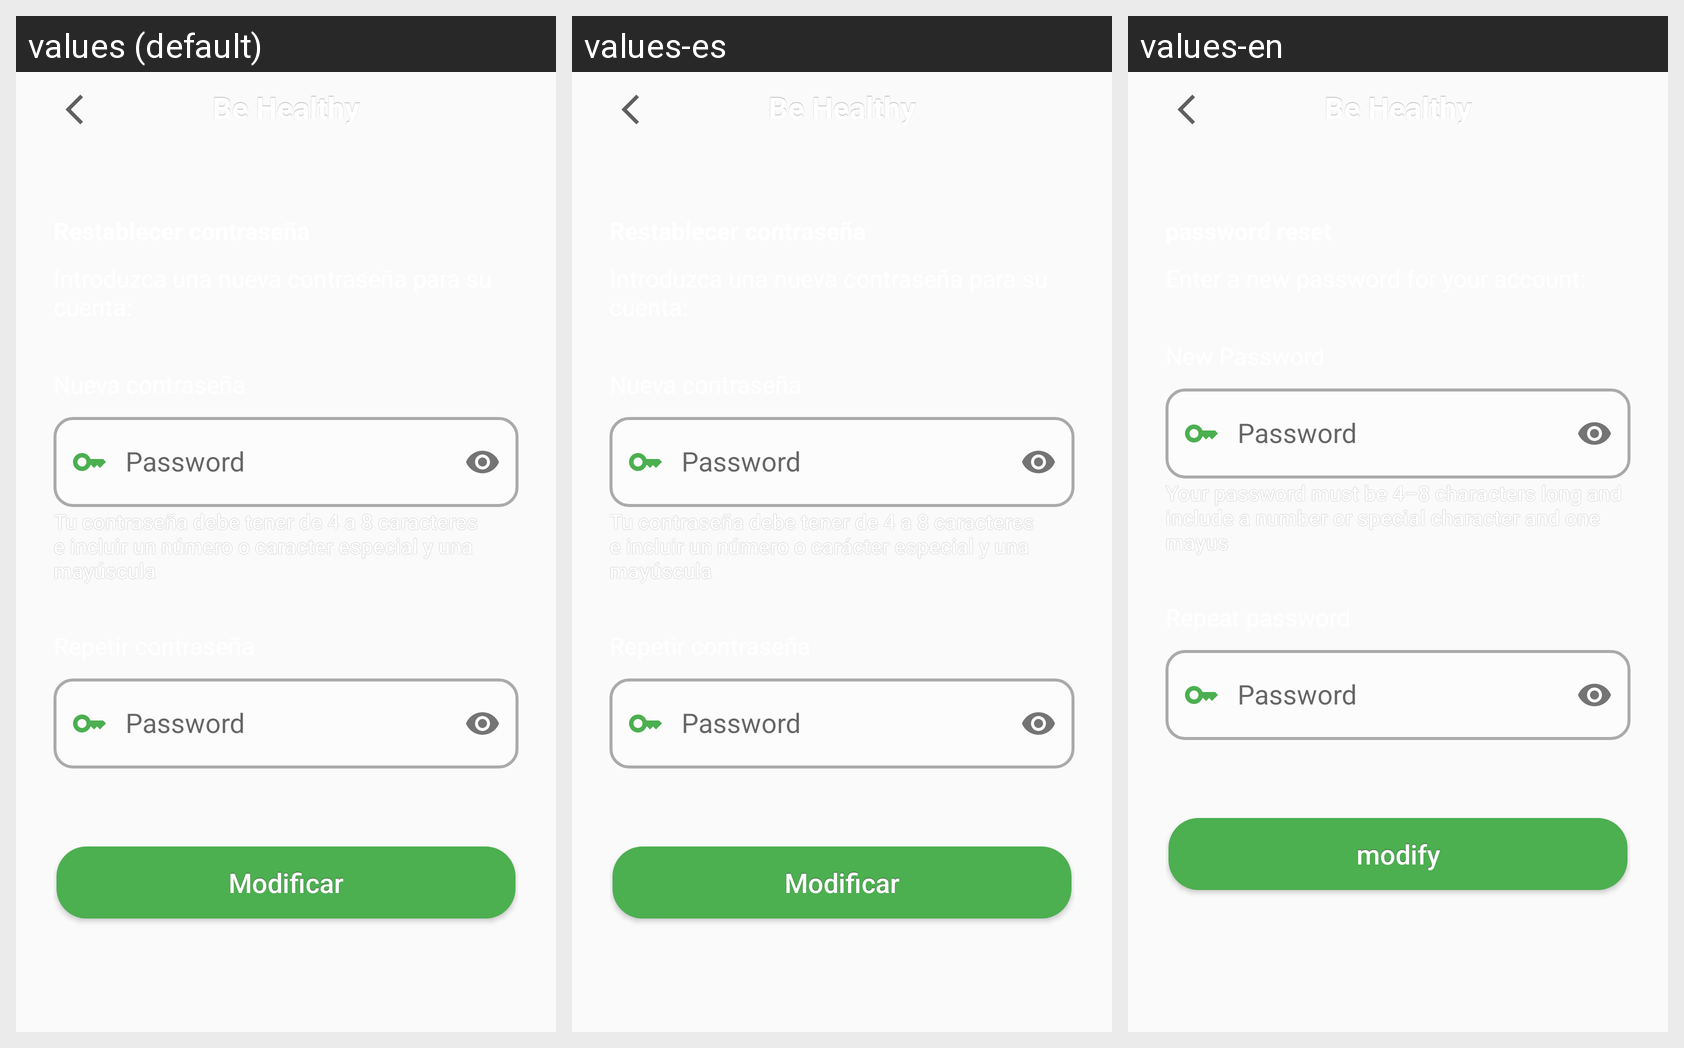

The same Android screen rendered under several of its app's locales, left to right. List the strings drawn on it with the default value and each locale's translation.
Android screen res/layout/activity_modificar_password_otp.xml rendered under 3 locales, left to right: values (default), values-es, values-en. Device: Nexus 5 (rendered at 1080×1920; each locale shown at half size, 540×960, under a caption strip naming it); theme Theme.ObjetivosSaludables.
Strings drawn on this screen, with the default value and each locale's value (text and hints the layout hard-codes, and strings that could not be matched under every locale, appear in the picture but are not listed):

password
  values: Password
  values-es: Password
  values-en: Password

errorPass
  values: Tu contraseña debe tener de 4 a 8 caracteres e incluir un número o caracter especial y una mayúscula
  values-es: Tu contraseña debe tener de 4 a 8 caracteres e incluir un número o carácter especial y una mayúscula
  values-en: Your password must be 4–8 characters long and include a number or special character and one mayus

btModifPassWord
  values: Modificar
  values-es: Modificar
  values-en: modify

titleToolBar
  values: Be Healthy
  values-es: Be Healthy
  values-en: Be Healthy
